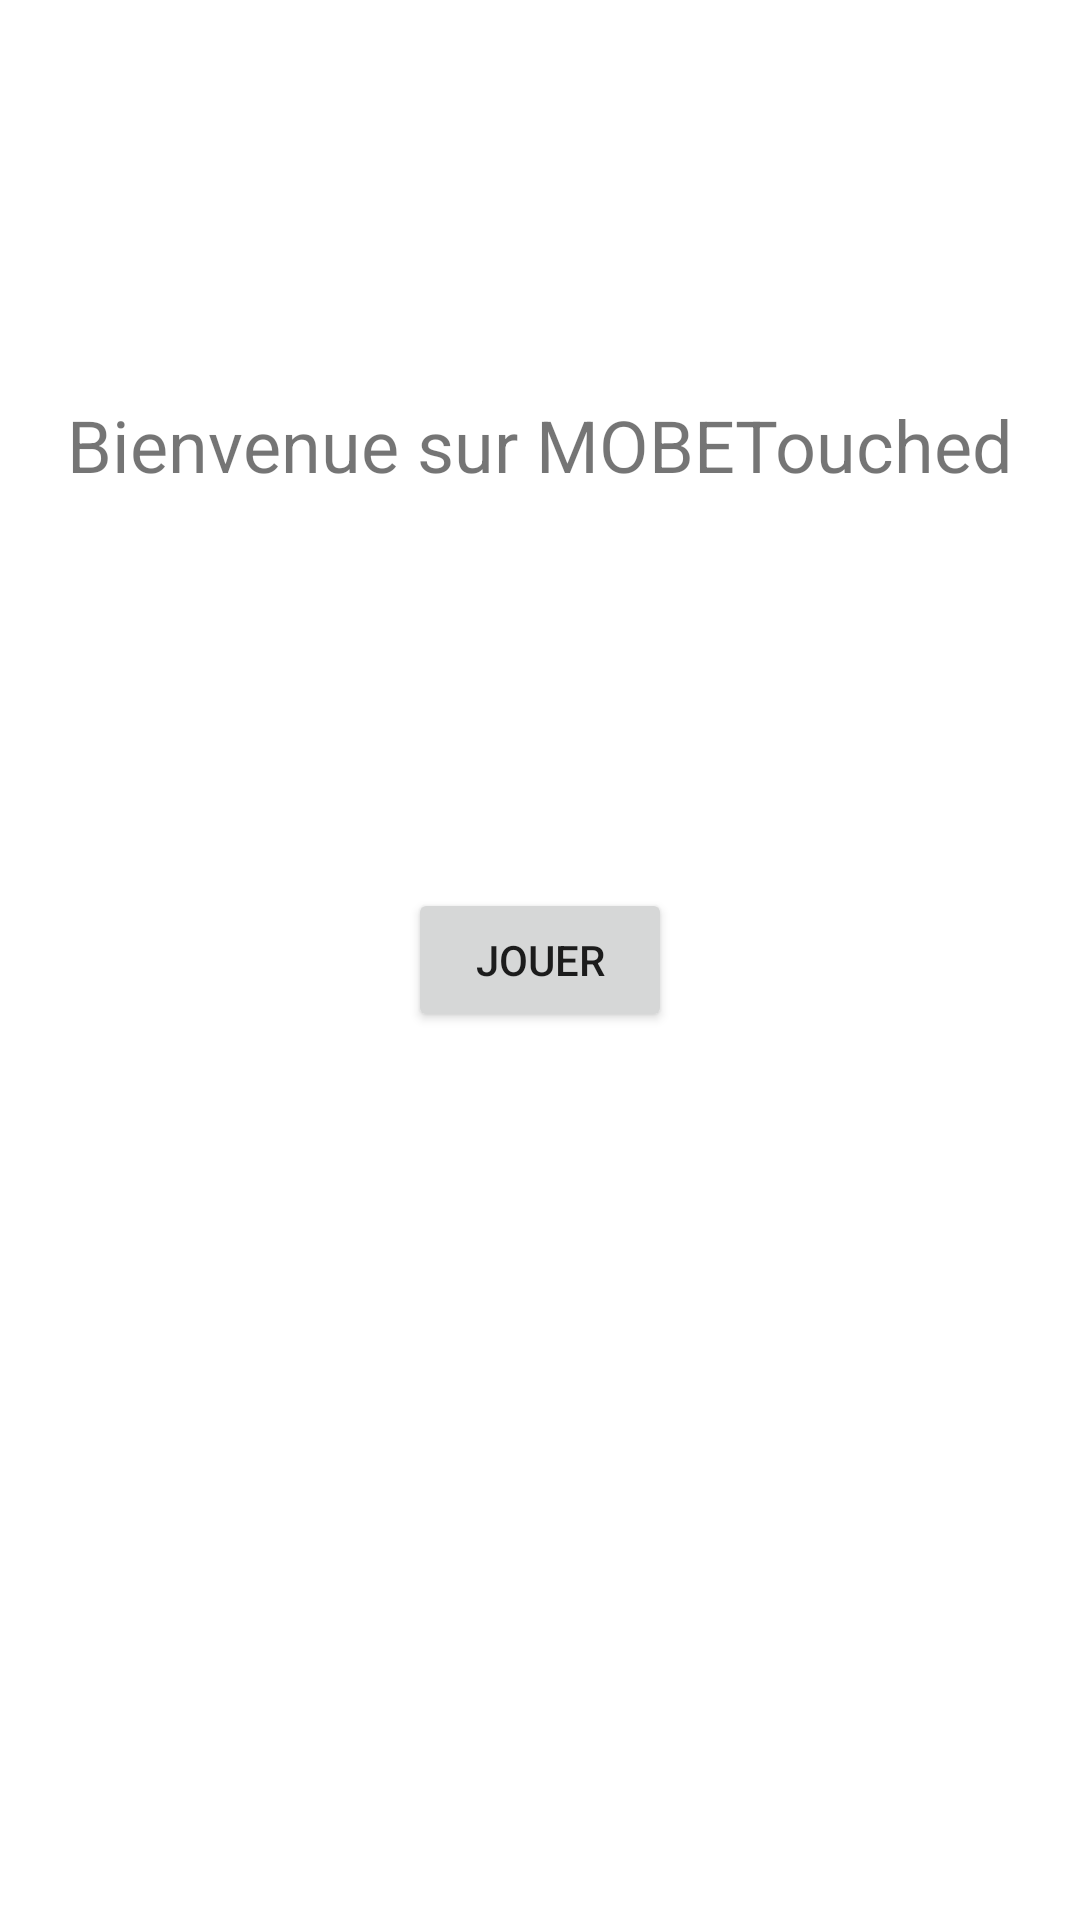

Android layout source for this screen:
<!-- AndroidManifest.xml: application theme Theme.ChallengeMOBE -->
<!-- res/layout/activity_accueil.xml -->
<?xml version="1.0" encoding="utf-8"?>
<androidx.constraintlayout.widget.ConstraintLayout xmlns:android="http://schemas.android.com/apk/res/android"
    xmlns:app="http://schemas.android.com/apk/res-auto"
    xmlns:tools="http://schemas.android.com/tools"
    android:layout_width="match_parent"
    android:layout_height="match_parent"
    tools:context="fr.example.challengemobe.AccueilActivity">

    <Button
        android:id="@+id/buttonLaunch"
        android:layout_width="wrap_content"
        android:layout_height="wrap_content"
        android:text="Jouer"
        app:layout_constraintBottom_toBottomOf="parent"
        app:layout_constraintEnd_toEndOf="parent"
        app:layout_constraintStart_toStartOf="parent"
        app:layout_constraintTop_toTopOf="parent" />

    <TextView
        android:id="@+id/textView"
        android:layout_width="wrap_content"
        android:layout_height="wrap_content"
        android:text="Bienvenue sur MOBETouched"
        android:textSize="24sp"
        app:layout_constraintBottom_toTopOf="@+id/buttonLaunch"
        app:layout_constraintEnd_toEndOf="parent"
        app:layout_constraintStart_toStartOf="parent"
        app:layout_constraintTop_toTopOf="parent" />
</androidx.constraintlayout.widget.ConstraintLayout>
<!-- resources referenced by this layout -->
<resources>
  <style name="Theme.ChallengeMOBE" parent="Theme.MaterialComponents.DayNight.DarkActionBar">
          
          <item name="colorPrimary">@color/black</item>
          <item name="colorPrimaryVariant">@color/purple_700</item>
          <item name="colorOnPrimary">@color/white</item>
          
          <item name="colorSecondary">@color/teal_200</item>
          <item name="colorSecondaryVariant">@color/teal_700</item>
          <item name="colorOnSecondary">@color/black</item>
          
          <item name="android:statusBarColor" tools:targetApi="l">?attr/colorPrimaryVariant</item>
          
      </style>
  <!-- not gathered from this repository: default colours our renderer supplied (Android Studio template values) -->
  <color name="purple_700">#FF3700B3</color>
  <color name="teal_200">#FF03DAC5</color>
  <color name="teal_700">#FF018786</color>
  <color name="black">#FF000000</color>
  <color name="white">#FFFFFFFF</color>
</resources>
